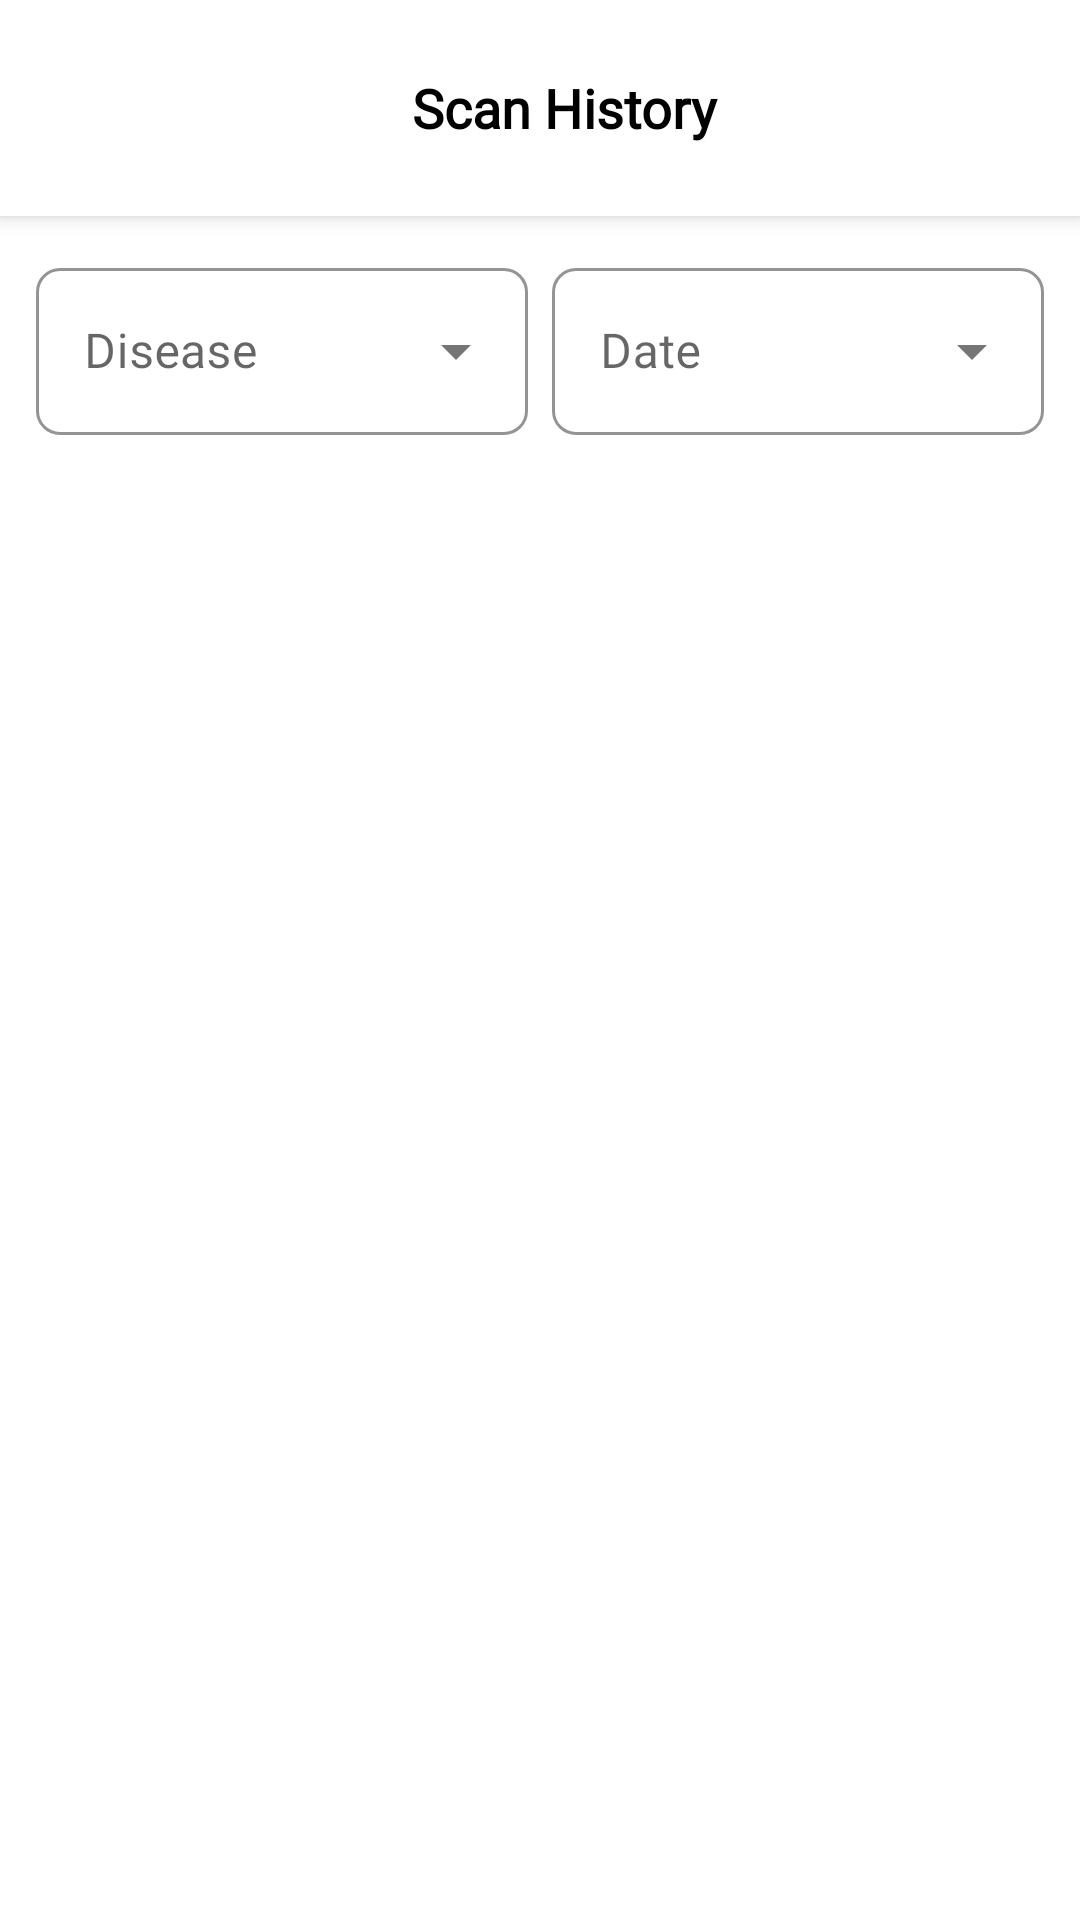

Write the Android layout XML for this screen, with the resource values it uses.
<!-- AndroidManifest.xml: application theme Theme.MaterialComponents.DayNight.NoActionBar -->
<!-- res/layout/activity_history.xml -->
<?xml version="1.0" encoding="utf-8"?>
<LinearLayout xmlns:android="http://schemas.android.com/apk/res/android"
    xmlns:app="http://schemas.android.com/apk/res-auto"
    xmlns:tools="http://schemas.android.com/tools"
    android:id="@+id/main"
    android:layout_width="match_parent"
    android:layout_height="match_parent"
    tools:context=".activity.HistoryActivity"
    android:orientation="vertical">

    
    <LinearLayout
        android:layout_width="match_parent"
        android:layout_height="wrap_content"
        android:background="@color/white"
        android:gravity="center_vertical"
        android:padding="16dp"
        android:elevation="4dp">

        <ImageView
            android:id="@+id/imageview_arrowback_history"
            android:layout_width="40dp"
            android:layout_height="40dp"
            android:src="@drawable/arrow_back"
            android:clickable="true"
            android:focusable="true"
            android:background="?attr/selectableItemBackgroundBorderless"
            android:padding="4dp" />

        <TextView
            android:layout_width="0dp"
            android:layout_height="wrap_content"
            android:layout_weight="1"
            android:text="Scan History"
            android:textColor="@color/black"
            android:textSize="18sp"
            android:textStyle="bold"
            android:fontFamily="@font/league_spartan_bold"
            android:gravity="center" />

        <View
            android:layout_width="24dp"
            android:layout_height="24dp" />
    </LinearLayout>
    <LinearLayout
        android:layout_width="match_parent"
        android:layout_height="wrap_content"
        android:orientation="horizontal"
        android:padding="12dp"
        android:background="@color/white">

        
        <com.google.android.material.textfield.TextInputLayout
            android:id="@+id/layout_disease"
            android:layout_width="0dp"
            android:layout_height="wrap_content"
            android:layout_weight="1"
            app:boxBackgroundMode="outline"
            app:boxCornerRadiusBottomEnd="8dp"
            app:boxCornerRadiusBottomStart="8dp"
            app:boxCornerRadiusTopEnd="8dp"
            app:boxCornerRadiusTopStart="8dp"
            app:boxStrokeColor="#E0E0E0"
            app:boxBackgroundColor="@color/white"
            app:hintTextColor="#757575"
            app:endIconTint="#757575"
            android:hint="Disease"
            style="@style/Widget.MaterialComponents.TextInputLayout.OutlinedBox.ExposedDropdownMenu">

            <AutoCompleteTextView
                android:id="@+id/dropdown_disease_filter"
                android:layout_width="match_parent"
                android:layout_height="wrap_content"
                android:inputType="none"
                android:fontFamily="@font/league_spartan"
                android:textSize="16sp"
                android:textColor="@color/black"/>
        </com.google.android.material.textfield.TextInputLayout>

        
        <com.google.android.material.textfield.TextInputLayout
            android:id="@+id/layout_date"
            android:layout_width="0dp"
            android:layout_height="wrap_content"
            android:layout_weight="1"
            android:layout_marginStart="8dp"
            app:boxBackgroundMode="outline"
            app:boxCornerRadiusBottomEnd="8dp"
            app:boxCornerRadiusBottomStart="8dp"
            app:boxCornerRadiusTopEnd="8dp"
            app:boxCornerRadiusTopStart="8dp"
            app:boxStrokeColor="#E0E0E0"
            app:boxBackgroundColor="@android:color/white"
            app:hintTextColor="#757575"
            app:endIconTint="#757575"
            style="@style/Widget.MaterialComponents.TextInputLayout.OutlinedBox.ExposedDropdownMenu">

            <AutoCompleteTextView
                android:id="@+id/dropdown_date_filter"
                android:layout_width="match_parent"
                android:layout_height="wrap_content"
                android:hint="Date"
                android:inputType="none"
                android:fontFamily="@font/league_spartan"
                android:textSize="16sp"
                android:textColor="@color/black"/>
        </com.google.android.material.textfield.TextInputLayout>

    </LinearLayout>
    <ListView
        android:id="@+id/listViewPredictions"
        android:layout_width="match_parent"
        android:layout_height="match_parent"
        android:padding="20dp"
        android:background="@color/white"/>

</LinearLayout>
<!-- resources referenced by this layout -->
<resources>
  <color name="black">#FF000000</color>
  <color name="white">#FFFFFFFF</color>
</resources>
